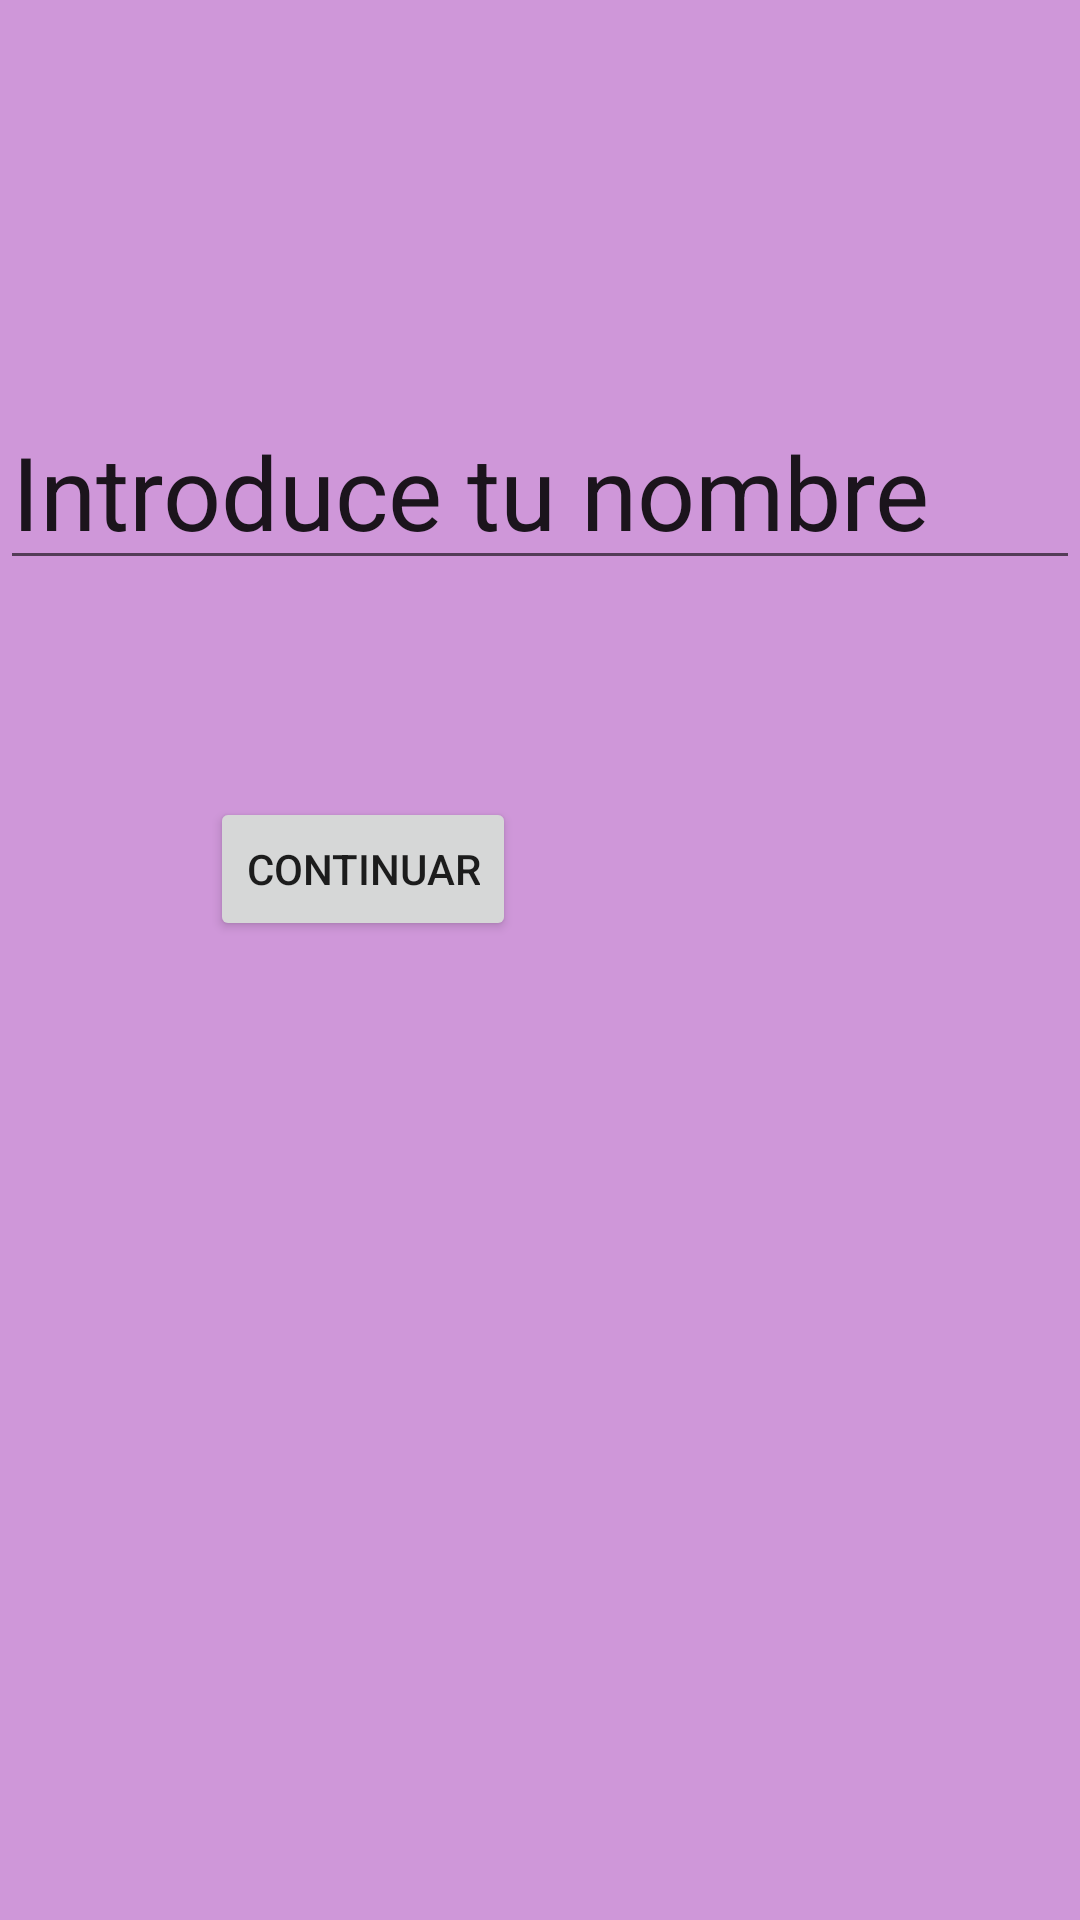

Layout XML and referenced resources for this Android screen:
<!-- AndroidManifest.xml: application theme Theme.Concurso -->
<!-- res/layout/activity_main.xml -->
<?xml version="1.0" encoding="utf-8"?>

<androidx.constraintlayout.widget.ConstraintLayout xmlns:android="http://schemas.android.com/apk/res/android"
    xmlns:app="http://schemas.android.com/apk/res-auto"
    xmlns:tools="http://schemas.android.com/tools"
    android:id="@+id/constraintLayout"
    android:layout_width="match_parent"
    android:layout_height="match_parent"
    android:background="#7A9C27B0"
    android:orientation="vertical">

    <Button
        android:id="@+id/botoncito"
        android:layout_width="wrap_content"
        android:layout_height="wrap_content"
        android:layout_marginTop="142dp"
        android:layout_marginEnd="188dp"
        android:layout_marginBottom="203dp"
        android:onClick="siguiente"
        android:text="Continuar"
        app:layout_constraintBottom_toBottomOf="parent"
        app:layout_constraintEnd_toEndOf="parent"
        app:layout_constraintTop_toTopOf="parent" />

    <EditText
        android:id="@+id/name"
        android:layout_width="wrap_content"
        android:layout_height="wrap_content"
        android:layout_marginTop="131dp"
        android:ems="10"
        android:inputType="textPersonName"
        android:text="Introduce tu nombre"
        android:textSize="34sp"
        app:layout_constraintStart_toStartOf="parent"
        app:layout_constraintTop_toTopOf="parent"
        tools:ignore="TouchTargetSizeCheck" />

</androidx.constraintlayout.widget.ConstraintLayout>
<!-- resources referenced by this layout -->
<resources>
  <style name="Theme.Concurso" parent="Theme.MaterialComponents.DayNight.DarkActionBar">
          
          <item name="colorPrimary">@color/purple_500</item>
          <item name="colorPrimaryVariant">@color/purple_700</item>
          <item name="colorOnPrimary">@color/white</item>
          
          <item name="colorSecondary">@color/teal_200</item>
          <item name="colorSecondaryVariant">@color/teal_700</item>
          <item name="colorOnSecondary">@color/black</item>
          
          <item name="android:statusBarColor" tools:targetApi="l">?attr/colorPrimaryVariant</item>
          
      </style>
  <!-- not gathered from this repository: default colours our renderer supplied (Android Studio template values) -->
  <color name="purple_500">#FF6200EE</color>
  <color name="purple_700">#FF3700B3</color>
  <color name="teal_200">#FF03DAC5</color>
  <color name="teal_700">#FF018786</color>
  <color name="black">#FF000000</color>
  <color name="white">#FFFFFFFF</color>
</resources>
